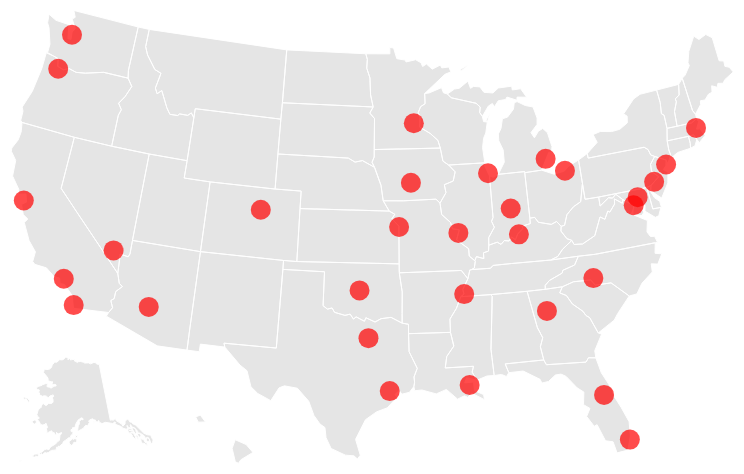
D3 v3 page, settled after 480 driven frames (8 s of simulated time); the page loaded 2 data file(s).



    /*var width = 960,
        height = 500; */
    var width = 1500,
        height = 800;

    var svg = d3.select('body').append('svg')
        .attr('width', width)
        .attr('height', height);

    var projection = d3.geo.albersUsa()
        .scale(1000)
        .translate([width / 2, height / 2]);

    var path = d3.geo.path()
        .projection(projection);
    queue()
        .defer(d3.json, 'js/states.json')
        .defer(d3.json, 'js/cities.json')
        .await(makeMyMap);

    function makeMyMap(error, states, cities) {
        mydata = {"a":1,"b":2,"c":"3"}
        svg.append('path')
            .datum(topojson.feature(states, states.objects.usStates))
            .attr('d', path)
            .attr('class', 'states');
        console.log(svg.selectAll('.cities').data(cities.features))
        svg.selectAll('.cities')
            .data(cities.features)
            .enter().append("g")
            .append('path')
            .attr('d', path.pointRadius(10))
            .attr('class', 'cities')
            .append("title")
            .text(d => "asd")
            /*.attr("x","10")
            .attr("y","10")
            .attr("style","fill='blue'")
            .text("asdasds")*/ ;
    }


### data: js/cities.json
{
 "type": "FeatureCollection",
 "features": [
  {
   "type": "Feature",
   "id": 0,
   "properties": {
    "OBJECTID_1": 1,
    "OBJECTID": 10,
    "NAME": "Phoenix",
    "PLACE_KEY": "0401355000",
    "CAPITAL": "Y",
    "POPULATION": 1159014,
    "PCLASS": "8",
    "STATE": "AZ",
    "STATE_KEY": "04"
   },
   "geometry": {
    "type": "Point",
    "coordinates": "[... 2 items]"
   }
  },
  {
   "type": "Feature",
   "id": 1,
   "properties": {
    "OBJECTID_1": 2,
    "OBJECTID": 6,
    "NAME": "San Francisco",
    "PLACE_KEY": "0607567000",
    "CAPITAL": "N",
    "POPULATION": 735315,
    "PCLASS": "7",
    "STATE": "CA",
    "STATE_KEY": "06"
   },
   "geometry": {
    "type": "Point",
    "coordinates": "[... 2 items]"
   }
  },
  {
   "type": "Feature",
   "id": 2,
   "properties": {
    "OBJECTID_1": 3,
    "OBJECTID": 7,
    "NAME": "Los Angeles",
    "PLACE_KEY": "0603744000",
    "CAPITAL": "N",
    "POPULATION": 3553638,
    "PCLASS": "8",
    "STATE": "CA",
    "STATE_KEY": "06"
   },
   "geometry": {
    "type": "Point",
    "coordinates": "[... 2 items]"
   }
  },
  {
   "type": "Feature",
   "id": 3,
   "properties": {
    "OBJECTID_1": 4,
    "OBJECTID": 8,
    "NAME": "San Diego",
    "PLACE_KEY": "0607366000",
    "CAPITAL": "N",
    "POPULATION": 1171121,
    "PCLASS": "8",
    "STATE": "CA",
    "STATE_KEY": "06"
   },
   "geometry": {
    "type": "Point",
    "coordinates": "[... 2 items]"
   }
  },
  {
   "type": "Feature",
   "id": 4,
   "properties": {
    "OBJECTID_1": 5,
    "OBJECTID": 9,
    "NAME": "Las Vegas",
    "PLACE_KEY": "3200340000",
    "CAPITAL": "N",
    "POPULATION": 376906,
    "PCLASS": "7",
    "STATE": "NV",
    "STATE_KEY": "32"
   },
   "geometry": {
    "type": "Point",
    "coordinates": "[... 2 items]"
   }
  },
  {
   "type": "Feature",
   "id": 5,
   "properties": {
    "OBJECTID_1": 6,
    "OBJECTID": 4,
    "NAME": "Portland",
    "PLACE_KEY": "4105159000",
    "CAPITAL": "N",
    "POPULATION": 478795,
    "PCLASS": "7",
    "STATE": "OR",
    "STATE_KEY": "41"
   },
   "geometry": {
    "type": "Point",
    "coordinates": "[... 2 items]"
   }
  },
  {
   "type": "Feature",
   "id": 6,
   "properties": {
    "OBJECTID_1": 7,
    "OBJECTID": 5,
    "NAME": "Seattle",
    "PLACE_KEY": "5303363000",
    "CAPITAL": "N",
    "POPULATION": 524704,
    "PCLASS": "7",
    "STATE": "WA",
    "STATE_KEY": "53"
   },
   "geometry": {
    "type": "Point",
    "coordinates": "[... 2 items]"
   }
  },
  {
   "type": "Feature",
   "id": 7,
   "properties": {
    "OBJECTID_1": 8,
    "OBJECTID": 18,
    "NAME": "Denver",
    "PLACE_KEY": "0803120000",
    "CAPITAL": "Y",
    "POPULATION": 497840,
    "PCLASS": "7",
    "STATE": "CO",
    "STATE_KEY": "08"
   },
   "geometry": {
    "type": "Point",
    "coordinates": "[... 2 items]"
   }
  },
  "... 23 more items"
 ]
}

### data: js/states.json
{
 "type": "Topology",
 "transform": {
  "scale": [
   0.01049,
   0.005238
  ],
  "translate": [
   -171.9,
   18.92
  ]
 },
 "objects": {
  "usStates": {
   "type": "GeometryCollection",
   "geometries": [
    "{... 3 keys}",
    "{... 3 keys}",
    "{... 3 keys}",
    "{... 3 keys}",
    "{... 3 keys}",
    "{... 3 keys}",
    "{... 3 keys}",
    "{... 3 keys}",
    "... 43 more items"
   ]
  }
 },
 "arcs": [
  [
   [
    1352,
    454
   ],
   [
    -41,
    -2
   ],
   [
    -16,
    57
   ],
   [
    27,
    21
   ],
   [
    30,
    -76
   ]
  ],
  [
   [
    1543,
    0
   ],
   [
    -18,
    17
   ],
   [
    -18,
    147
   ],
   [
    18,
    94
   ],
   [
    63,
    -53
   ],
   [
    39,
    -87
   ],
   [
    -70,
    -80
   ],
   [
    -14,
    -38
   ]
  ],
  [
   [
    5237,
    5168
   ],
   [
    -197,
    1
   ],
   [
    -139,
    -59
   ],
   [
    -70,
    -17
   ],
   [
    -60,
    19
   ],
   [
    -42,
    -29
   ],
   [
    -49,
    19
   ],
   [
    -13,
    82
   ],
   "... 1 more items"
  ],
  [
   [
    4628,
    5197
   ],
   [
    -55,
    18
   ],
   [
    -1,
    96
   ],
   [
    -46,
    171
   ],
   [
    -22,
    45
   ],
   [
    -10,
    96
   ],
   [
    69,
    -42
   ],
   [
    110,
    -5
   ],
   "... 8 more items"
  ],
  [
   [
    5226,
    5742
   ],
   [
    0,
    -491
   ],
   [
    11,
    -83
   ]
  ],
  [
   [
    6464,
    5158
   ],
   [
    -1,
    -180
   ]
  ],
  [
   [
    6463,
    4978
   ],
   [
    -667,
    0
   ],
   [
    0,
    -100
   ]
  ],
  [
   [
    5796,
    4878
   ],
   [
    -25,
    48
   ],
   [
    -24,
    -33
   ],
   [
    -63,
    1
   ],
   [
    -13,
    -21
   ],
   [
    -61,
    -2
   ],
   [
    -32,
    65
   ],
   [
    -63,
    174
   ],
   "... 7 more items"
  ],
  "... 154 more items"
 ]
}